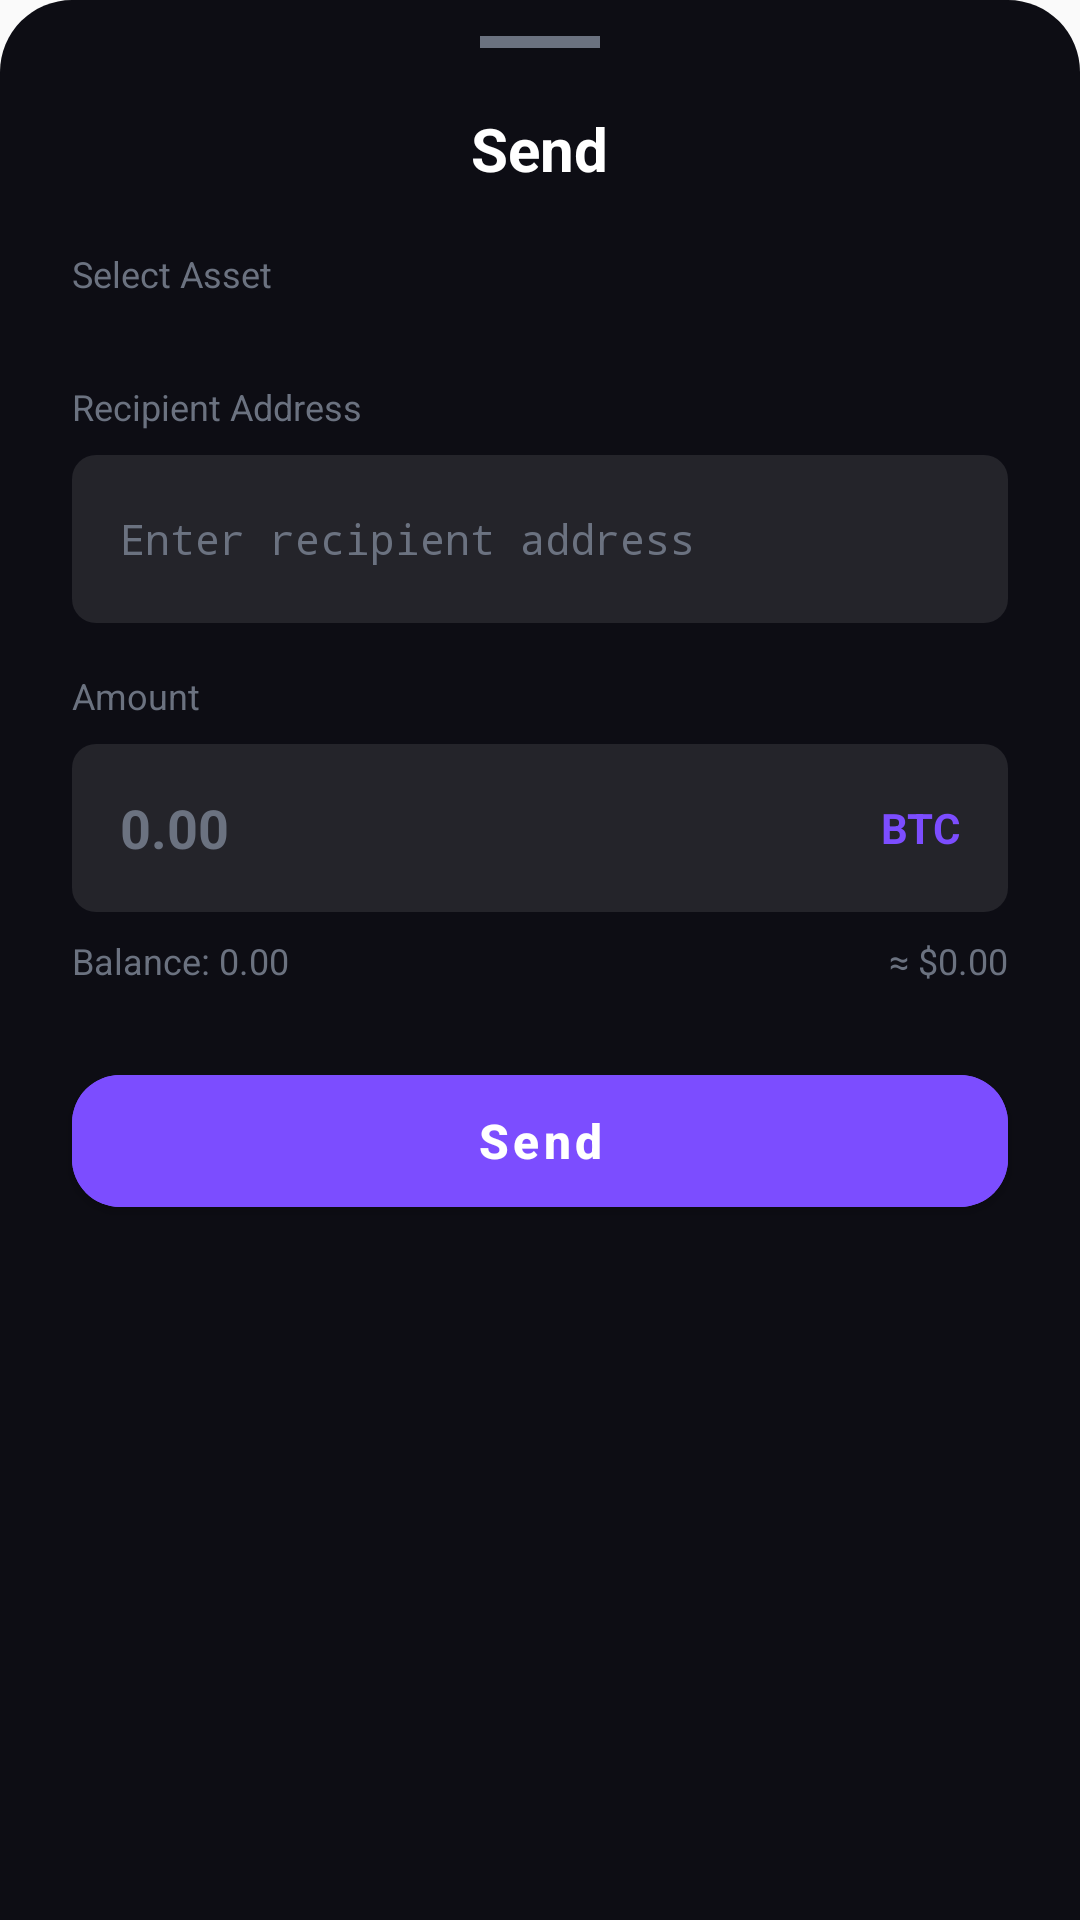

Layout XML and referenced resources for this Android screen:
<!-- AndroidManifest.xml: application theme Theme.Frzterr -->
<!-- res/layout/dialog_send.xml -->
<?xml version="1.0" encoding="utf-8"?>
<LinearLayout xmlns:android="http://schemas.android.com/apk/res/android"
    xmlns:app="http://schemas.android.com/apk/res-auto"
    android:layout_width="match_parent"
    android:layout_height="wrap_content"
    android:orientation="vertical"
    android:background="@drawable/bg_bottom_sheet_rounded"
    android:backgroundTint="@color/background"
    android:paddingBottom="32dp">

    
    <View
        android:layout_width="40dp"
        android:layout_height="4dp"
        android:layout_gravity="center_horizontal"
        android:layout_marginTop="12dp"
        android:layout_marginBottom="4dp"
        android:background="@color/icon_inactive" />

    
    <TextView
        android:layout_width="wrap_content"
        android:layout_height="wrap_content"
        android:text="Send"
        android:textColor="@color/text_primary"
        android:textSize="20sp"
        android:textStyle="bold"
        android:layout_gravity="center_horizontal"
        android:paddingTop="16dp"
        android:paddingBottom="20dp" />

    
    <TextView
        android:layout_width="wrap_content"
        android:layout_height="wrap_content"
        android:text="Select Asset"
        android:textColor="@color/icon_inactive"
        android:textSize="12sp"
        android:layout_marginHorizontal="24dp"
        android:layout_marginBottom="8dp" />

    <HorizontalScrollView
        android:layout_width="match_parent"
        android:layout_height="wrap_content"
        android:scrollbars="none"
        android:layout_marginBottom="20dp"
        android:paddingHorizontal="24dp"
        android:clipToPadding="false">

        <LinearLayout
            android:id="@+id/layoutCoinSelector"
            android:layout_width="wrap_content"
            android:layout_height="wrap_content"
            android:orientation="horizontal"
            android:gravity="center_vertical" />
    </HorizontalScrollView>

    
    <TextView
        android:layout_width="wrap_content"
        android:layout_height="wrap_content"
        android:text="Recipient Address"
        android:textColor="@color/icon_inactive"
        android:textSize="12sp"
        android:layout_marginHorizontal="24dp"
        android:layout_marginBottom="8dp" />

    <EditText
        android:id="@+id/etRecipientAddress"
        android:layout_width="match_parent"
        android:layout_height="56dp"
        android:layout_marginHorizontal="24dp"
        android:layout_marginBottom="16dp"
        android:background="@drawable/bg_search_input"
        android:backgroundTint="#18FFFFFF"
        android:hint="Enter recipient address"
        android:textColorHint="@color/icon_inactive"
        android:textColor="@color/text_primary"
        android:textSize="14sp"
        android:fontFamily="monospace"
        android:paddingHorizontal="16dp"
        android:inputType="text"
        android:imeOptions="actionNext" />

    
    <TextView
        android:layout_width="wrap_content"
        android:layout_height="wrap_content"
        android:text="Amount"
        android:textColor="@color/icon_inactive"
        android:textSize="12sp"
        android:layout_marginHorizontal="24dp"
        android:layout_marginBottom="8dp" />

    <LinearLayout
        android:layout_width="match_parent"
        android:layout_height="56dp"
        android:layout_marginHorizontal="24dp"
        android:layout_marginBottom="8dp"
        android:orientation="horizontal"
        android:gravity="center_vertical"
        android:background="@drawable/bg_search_input"
        android:backgroundTint="#18FFFFFF"
        android:paddingHorizontal="16dp">

        <EditText
            android:id="@+id/etAmount"
            android:layout_width="0dp"
            android:layout_weight="1"
            android:layout_height="match_parent"
            android:background="@null"
            android:hint="0.00"
            android:textColorHint="@color/icon_inactive"
            android:textColor="@color/text_primary"
            android:textSize="18sp"
            android:textStyle="bold"
            android:inputType="numberDecimal"
            android:imeOptions="actionDone" />

        <TextView
            android:id="@+id/tvAmountSymbol"
            android:layout_width="wrap_content"
            android:layout_height="wrap_content"
            android:text="BTC"
            android:textColor="@color/wallet_accent"
            android:textSize="14sp"
            android:textStyle="bold" />
    </LinearLayout>

    
    <LinearLayout
        android:layout_width="match_parent"
        android:layout_height="wrap_content"
        android:orientation="horizontal"
        android:paddingHorizontal="24dp"
        android:layout_marginBottom="24dp">

        <TextView
            android:id="@+id/tvSendBalance"
            android:layout_width="0dp"
            android:layout_weight="1"
            android:layout_height="wrap_content"
            android:text="Balance: 0.00"
            android:textColor="@color/icon_inactive"
            android:textSize="12sp" />

        <TextView
            android:id="@+id/tvSendUsdValue"
            android:layout_width="wrap_content"
            android:layout_height="wrap_content"
            android:text="≈ $0.00"
            android:textColor="@color/icon_inactive"
            android:textSize="12sp" />
    </LinearLayout>

    
    <com.google.android.material.button.MaterialButton
        android:id="@+id/btnConfirmSend"
        android:layout_width="match_parent"
        android:layout_height="56dp"
        android:layout_marginHorizontal="24dp"
        android:text="Send"
        android:textColor="@color/white"
        android:textSize="16sp"
        android:textStyle="bold"
        android:textAllCaps="false"
        android:backgroundTint="@color/wallet_accent"
        app:cornerRadius="16dp" />

</LinearLayout>
<!-- resources referenced by this layout -->
<resources>
  <color name="background">#0D0D14</color>
  <color name="icon_inactive">#6B7280</color>
  <color name="text_primary">#FFFFFF</color>
  <color name="wallet_accent">#7C4DFF</color>
  <color name="white">#FFFFFFFF</color>
  <!-- drawable bg_bottom_sheet_rounded (drawable) -->
  <?xml version="1.0" encoding="utf-8"?>
  <shape xmlns:android="http://schemas.android.com/apk/res/android">
      <solid android:color="@color/background" />
      <corners
          android:topLeftRadius="24dp"
          android:topRightRadius="24dp" />
  </shape>
  <!-- drawable bg_search_input (drawable) -->
  <?xml version="1.0" encoding="utf-8"?>
  <shape xmlns:android="http://schemas.android.com/apk/res/android">
      <solid android:color="#1A1A1A"/>
      <corners android:radius="8dp"/>
  </shape>
  <style name="Theme.Frzterr" parent="Theme.MaterialComponents.DayNight.NoActionBar.Bridge">
  
          
          <item name="android:statusBarColor">@android:color/transparent</item>
          <item name="android:navigationBarColor">@android:color/transparent</item>
  
          
          <item name="android:windowLightStatusBar">true</item>
          <item name="android:windowLightNavigationBar">true</item>
  
          
          <item name="selectableItemBackgroundBorderless">@null</item>
          <item name="selectableItemBackground">@null</item>
          <item name="colorControlHighlight">@android:color/transparent</item>
  
          
          <item name="bottomNavigationStyle">@style/Frzterr.BottomNav</item>
          
          
          <item name="bottomSheetDialogTheme">@style/Frzterr.BottomSheetDialog</item>
      </style>
  <style name="Frzterr.BottomNav" parent="Widget.MaterialComponents.BottomNavigationView">
          <item name="itemIconSize">@dimen/bottom_nav_icon_size</item>
      </style>
  <style name="Frzterr.BottomSheetDialog" parent="Theme.MaterialComponents.DayNight.BottomSheetDialog">
          <item name="bottomSheetStyle">@style/Widget.MaterialComponents.BottomSheet.Modal</item>
          <item name="android:windowSoftInputMode">adjustResize</item>
          <item name="android:windowIsFloating">false</item>
          <item name="android:statusBarColor">@android:color/transparent</item>
          <item name="android:navigationBarColor">@color/bottomsheet</item>
      </style>
  <dimen name="bottom_nav_icon_size">26dp</dimen>
  <color name="bottomsheet">#13131F</color>
</resources>
